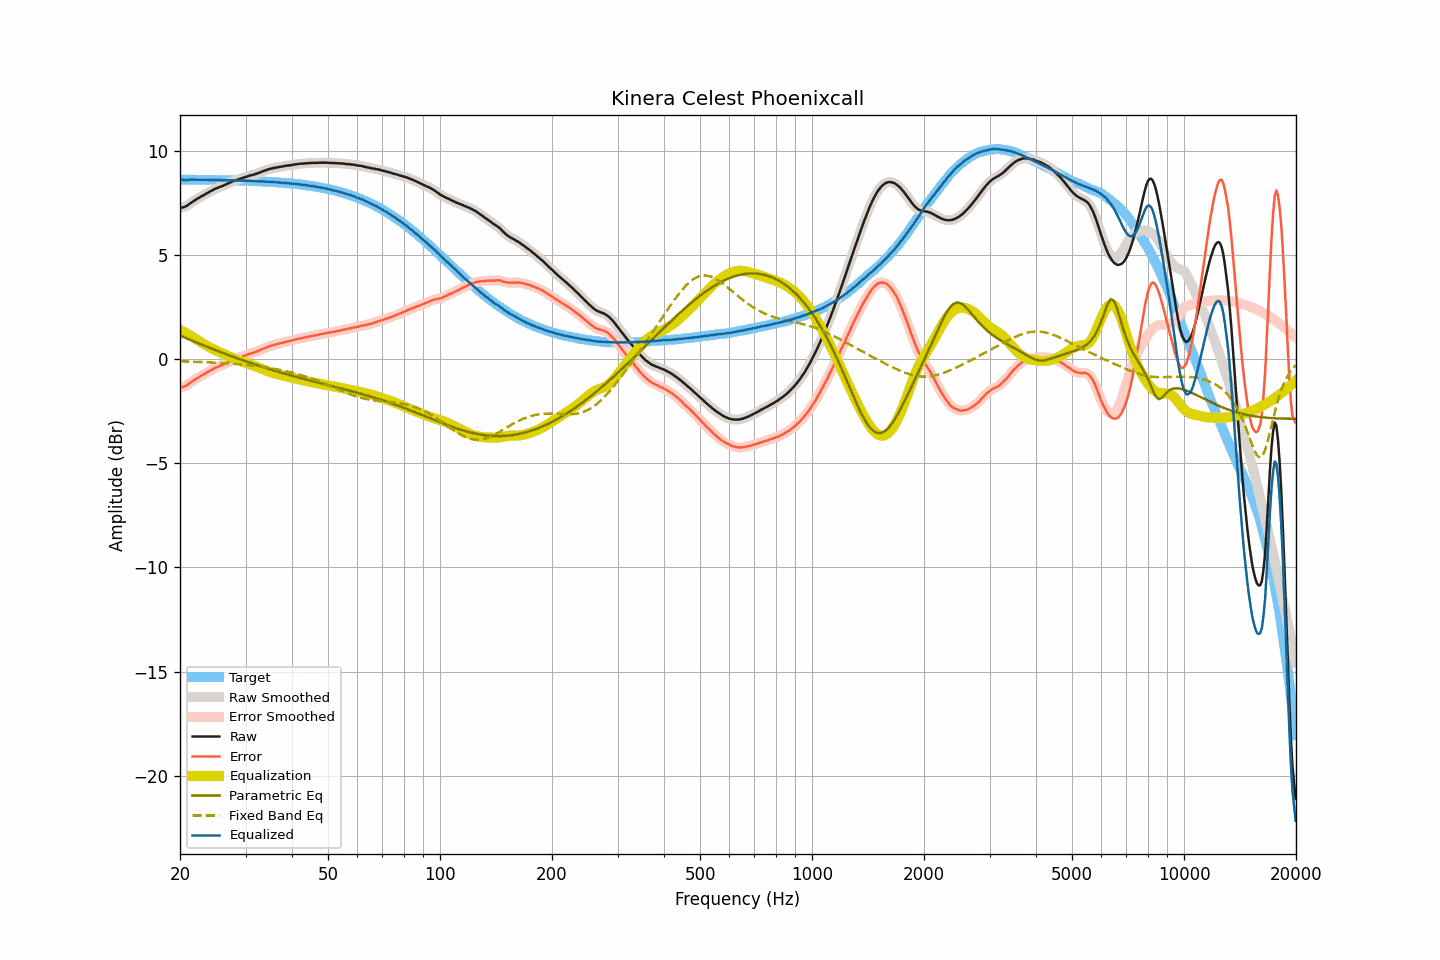

Data behind this chart, as committed beside it:
frequency, raw, smoothed, error, error_smoothed, equalization, parametric_eq, fixed_band_eq, equalized_raw, equalized_smoothed, target
20.00, 7.25, 7.25, -1.37, -1.36, 1.39, 1.12, -0.11, 8.64, 8.64, 8.61
20.20, 7.27, 7.26, -1.35, -1.35, 1.36, 1.09, -0.11, 8.62, 8.62, 8.61
20.40, 7.29, 7.28, -1.33, -1.33, 1.32, 1.06, -0.11, 8.61, 8.60, 8.61
20.61, 7.31, 7.31, -1.31, -1.30, 1.28, 1.03, -0.11, 8.59, 8.59, 8.61
20.81, 7.35, 7.35, -1.26, -1.26, 1.24, 1.00, -0.12, 8.59, 8.59, 8.61
21.02, 7.40, 7.40, -1.21, -1.21, 1.20, 0.96, -0.12, 8.59, 8.60, 8.61
21.23, 7.46, 7.45, -1.15, -1.16, 1.15, 0.93, -0.12, 8.61, 8.61, 8.61
21.44, 7.51, 7.51, -1.10, -1.10, 1.11, 0.90, -0.12, 8.62, 8.62, 8.61
21.66, 7.56, 7.56, -1.05, -1.05, 1.06, 0.87, -0.13, 8.61, 8.61, 8.61
21.87, 7.61, 7.61, -1.00, -1.00, 1.00, 0.84, -0.13, 8.61, 8.61, 8.61
22.09, 7.66, 7.66, -0.95, -0.95, 0.95, 0.80, -0.13, 8.61, 8.61, 8.61
22.31, 7.71, 7.70, -0.90, -0.90, 0.90, 0.77, -0.13, 8.61, 8.61, 8.61
22.54, 7.75, 7.75, -0.86, -0.85, 0.86, 0.74, -0.14, 8.60, 8.61, 8.60
22.76, 7.80, 7.79, -0.81, -0.81, 0.81, 0.71, -0.14, 8.61, 8.60, 8.60
22.99, 7.84, 7.84, -0.77, -0.77, 0.76, 0.68, -0.14, 8.60, 8.60, 8.60
23.22, 7.88, 7.88, -0.73, -0.72, 0.72, 0.65, -0.15, 8.60, 8.60, 8.60
23.45, 7.93, 7.92, -0.67, -0.68, 0.67, 0.62, -0.15, 8.60, 8.60, 8.60
23.69, 7.97, 7.97, -0.63, -0.63, 0.63, 0.58, -0.15, 8.60, 8.60, 8.60
23.92, 8.01, 8.01, -0.59, -0.59, 0.59, 0.55, -0.16, 8.59, 8.60, 8.60
24.16, 8.06, 8.05, -0.54, -0.54, 0.54, 0.52, -0.16, 8.60, 8.60, 8.60
24.40, 8.10, 8.10, -0.50, -0.50, 0.50, 0.49, -0.16, 8.60, 8.60, 8.60
24.65, 8.14, 8.14, -0.46, -0.46, 0.46, 0.46, -0.17, 8.60, 8.60, 8.59
24.89, 8.18, 8.17, -0.42, -0.42, 0.42, 0.43, -0.17, 8.60, 8.60, 8.59
25.14, 8.21, 8.21, -0.39, -0.38, 0.39, 0.40, -0.18, 8.60, 8.60, 8.59
25.39, 8.24, 8.24, -0.35, -0.35, 0.35, 0.37, -0.18, 8.59, 8.59, 8.59
25.65, 8.27, 8.27, -0.32, -0.32, 0.32, 0.34, -0.18, 8.59, 8.59, 8.59
25.91, 8.30, 8.30, -0.29, -0.29, 0.29, 0.31, -0.19, 8.58, 8.58, 8.59
26.16, 8.33, 8.33, -0.26, -0.26, 0.25, 0.28, -0.19, 8.58, 8.58, 8.59
26.43, 8.37, 8.36, -0.22, -0.22, 0.22, 0.25, -0.20, 8.58, 8.58, 8.58
26.69, 8.40, 8.40, -0.19, -0.18, 0.18, 0.22, -0.20, 8.58, 8.58, 8.58
26.96, 8.44, 8.43, -0.14, -0.15, 0.15, 0.20, -0.21, 8.58, 8.58, 8.58
27.23, 8.47, 8.47, -0.11, -0.11, 0.11, 0.17, -0.21, 8.58, 8.58, 8.58
27.50, 8.51, 8.51, -0.07, -0.07, 0.08, 0.14, -0.22, 8.58, 8.58, 8.58
27.77, 8.54, 8.54, -0.04, -0.04, 0.04, 0.11, -0.22, 8.58, 8.58, 8.58
28.05, 8.57, 8.56, -0.01, -0.01, 0.01, 0.08, -0.23, 8.58, 8.58, 8.57
28.33, 8.59, 8.59, 0.02, 0.02, -0.02, 0.05, -0.23, 8.57, 8.57, 8.57
28.62, 8.62, 8.62, 0.05, 0.05, -0.05, 0.02, -0.24, 8.57, 8.57, 8.57
28.90, 8.65, 8.64, 0.08, 0.08, -0.08, -0.00, -0.25, 8.57, 8.57, 8.57
29.19, 8.67, 8.67, 0.10, 0.10, -0.11, -0.03, -0.25, 8.56, 8.56, 8.56
29.48, 8.70, 8.69, 0.13, 0.13, -0.13, -0.06, -0.26, 8.56, 8.56, 8.56
29.78, 8.72, 8.72, 0.16, 0.16, -0.16, -0.08, -0.27, 8.56, 8.56, 8.56
30.08, 8.75, 8.74, 0.19, 0.19, -0.19, -0.11, -0.28, 8.56, 8.56, 8.56
30.38, 8.77, 8.77, 0.21, 0.21, -0.21, -0.14, -0.28, 8.55, 8.56, 8.55
30.68, 8.80, 8.79, 0.25, 0.24, -0.24, -0.16, -0.29, 8.56, 8.55, 8.55
30.99, 8.82, 8.82, 0.27, 0.27, -0.27, -0.19, -0.30, 8.55, 8.55, 8.55
31.30, 8.84, 8.84, 0.29, 0.29, -0.29, -0.22, -0.31, 8.54, 8.55, 8.55
31.61, 8.86, 8.86, 0.31, 0.32, -0.32, -0.24, -0.32, 8.54, 8.54, 8.54
31.93, 8.89, 8.88, 0.35, 0.34, -0.35, -0.27, -0.33, 8.54, 8.54, 8.54
32.24, 8.91, 8.91, 0.37, 0.37, -0.38, -0.29, -0.34, 8.53, 8.53, 8.54
32.57, 8.94, 8.94, 0.40, 0.40, -0.41, -0.32, -0.35, 8.53, 8.53, 8.53
32.89, 8.97, 8.97, 0.44, 0.44, -0.44, -0.35, -0.36, 8.53, 8.53, 8.53
33.22, 9.00, 9.00, 0.47, 0.47, -0.47, -0.37, -0.37, 8.53, 8.53, 8.52
33.55, 9.03, 9.03, 0.51, 0.51, -0.50, -0.39, -0.38, 8.52, 8.52, 8.52
33.89, 9.06, 9.05, 0.54, 0.54, -0.54, -0.42, -0.39, 8.52, 8.52, 8.52
34.23, 9.08, 9.08, 0.56, 0.57, -0.57, -0.44, -0.40, 8.51, 8.51, 8.51
34.57, 9.11, 9.10, 0.60, 0.60, -0.59, -0.47, -0.42, 8.51, 8.51, 8.51
34.92, 9.13, 9.13, 0.62, 0.62, -0.62, -0.49, -0.43, 8.51, 8.51, 8.50
35.27, 9.15, 9.15, 0.65, 0.65, -0.65, -0.52, -0.44, 8.50, 8.50, 8.50
35.62, 9.17, 9.16, 0.67, 0.67, -0.67, -0.54, -0.46, 8.50, 8.49, 8.49
35.97, 9.18, 9.18, 0.69, 0.69, -0.69, -0.56, -0.47, 8.49, 8.49, 8.49
... 635 more rows
